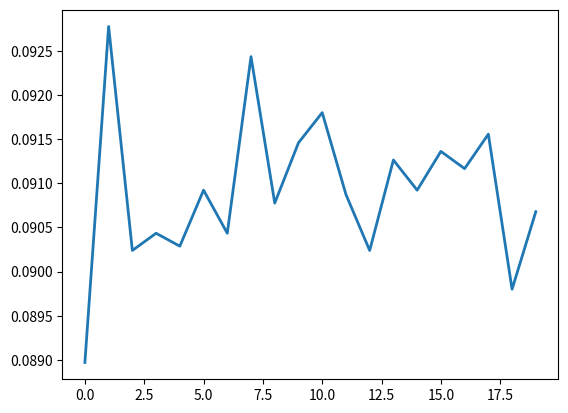

This chart was generated by the following Python code:
import random
import matplotlib.pyplot as plt
# import numpy as np

class TikTacToe:
  def __init__(self,strat_num):
    strat_num=strat_num
    strats=[]
    possible_states=self.create_state(["0","0","0","0","0","0","0","0","0"],"1")
    for state in self.create_state(["0","0","0","0","0","0","0","0","0"],"2"):
      # if state not in possible_states:
      possible_states.append(state)
    # print(len(possible_states))

    # str_states=[self.make_str(state) for state in possible_states]
    step={self.make_str(state):0 for state in possible_states}
    reduced_states = [self.make_list(state) for state in step.keys()]

    almost_wins={}
    almost_lose={}
    for state in reduced_states:
      # if len(self.check_pos_win(state))>0:
      almost_wins[self.make_str(state)]=self.check_pos_win(state)
      almost_lose[self.make_str(state)]=self.check_pos_lose(state)


      
    str_states=[self.make_str(state) for state in reduced_states]
    # reduced_states = [self.make_list(state) for state in str_states]
    for n in range(strat_num):
      strats.append({state:0 for state in str_states}) #here
      for i in range(len(reduced_states)):
        possible_choices=[]
        for spot in range(len(reduced_states[i])):
          if reduced_states[i][spot]=="0":
            possible_choices.append(spot)
        # print(possible_choices)
        strats[len(strats)-1][self.make_str(reduced_states[i])]=random.choice(possible_choices)
    # print(len(strats[0].keys()))
    # print(strats[0]["000000000"])
    # print(self.match_up(['0','0','0','0','0','0','0','0','0'], strats[0], strats[1]))
    print("start tourny")
    original_gen=[]
    previous_gen=[]
    origin_comparison=[]
    previous_comparison=[]
    winning_states=[0 for n in range(20)]
    
    for strat in strats:
      previous_gen.append(strat)
      original_gen.append(strat)

          
    for n in range(20):
      strats=self.next_gen(strats)
      for state in almost_lose.keys():
        if strat[state] in almost_lose[self.make_str(state)]:
          winning_states[n]+=1

      # previous_comparison.append(self.compare_gens(strats[0:5],previous_gen))
      # origin_comparison.append(self.compare_gens(strats[0:5],original_gen))
      previous_gen=[]
      for strat in strats:
        previous_gen.append(strat)

    print("stage 1")
    possible_lose_count=0
    for state in almost_lose.keys():
      if len(almost_lose[self.make_str(state)])>0:
        possible_lose_count+=5
    print("stage 2")
    # plt.subplots()
    win_rate_comparison=[]
    print("stage 3")
    for n in range(20):
      win_rate_comparison.append(winning_states[n]/possible_lose_count)
    fig, ax = plt.subplots()
    ax.plot([n for n in range(20)], win_rate_comparison, linewidth=2.0)
    
    
    # plt.plot(origin_comparison, range(20))
    plt.savefig('plot4.png')
    plt.show()
      # for strat in strats:
      #   print("------------")
      #   for n in range(5):
      #     print(strat[str_states[n]])
    print("done did")
    best_child=strats[0]

  def check_pos_win(self,state):
    win_points=[]
    for spot in range(len(state)):
      if state[spot] == "0":
        new_state=[]
        for point in range(len(state)):
          if point == spot:
            new_state.append("1")
          else:
            new_state.append(state[point])
        if self.check_win(new_state)=="1":
          win_points.append(spot)
    return win_points

  def check_pos_lose(self,state):
    lose_points=[]
    for spot in range(len(state)):
      if state[spot] == "0":
        new_state=[]
        for point in range(len(state)):
          if point == spot:
            new_state.append("2")
          else:
            new_state.append(state[point])
        if self.check_win(new_state)=="2":
          lose_points.append(spot)
    return lose_points
    
  def compare_gens(self,group_1,group_2):
    score=[0 for n in range(len(group_1))]
    for n in range(len(group_1)):
      for strat in group_2:
        outcome_1=self.check_win(self.match_up(['0','0','0','0','0','0','0','0','0'], group_1[n], strat))
        outcome_2=self.check_win(self.match_up(['0','0','0','0','0','0','0','0','0'], strat, group_1[n]))
        if outcome_1=="1":
          score[n]+=1
        elif outcome_1=="2":
          score[n]-=1
        if outcome_2=="2":
          score[n]+=1
        elif outcome_2=="1":
          score[n]-=1
    return sum(score)/len(score)
        
        

  def next_gen(self,strats):
    best=self.tournament(strats)
    # print(best)
    new_strats=[strats[n] for n in best]
    babies=[]
    for first in range(len(new_strats)):
      for second in range(len(new_strats)):
        if first!=second:
          babies.append(self.breed(new_strats[first],new_strats[second]))
          #add babies to original then blast
    for baby in babies:
      new_strats.append(baby)
    return new_strats
    


  def breed(self,strat_1,strat_2):
    child={}
    for state in strat_1.keys():
      option=[strat_1[state],strat_2[state]]
      child[state]=random.choice(option)
    return child
      

  def tournament(self,strats):
    score=[0 for n in range(len(strats))]
    size=len(strats)
    for first in range(len(strats)):
      # print(first)
      for second in range(len(strats)):
        if first!=second:
          winner=self.check_win(self.match_up(['0','0','0','0','0','0','0','0','0'], strats[first], strats[second]))
          if winner=="1":
            score[first]+=1
            score[second]-=1
          elif winner=="2":
            score[first]-=1
            score[second]+=1
    top=[]
    for i in range(5):
      best=[-10*size,0]
      for n in range(len(score)):
        if n not in top:
          if score[n]>best[0]:
            best[0]=score[n]
            best[1]=n
      top.append(best[1])
    print(score)
    return top
      
      
  def create_state(self,previous,turn):
    pos_states=[]
    # print(pos_states)
    if self.check_win(previous)==False:
      pos_states.append(previous)
      for n in range(len(previous)):
        if previous[n]=="0":
          perhaps_state=[]
          for i in previous:
            perhaps_state.append(i)
          perhaps_state[n]=turn
          if turn=="2":
            next_turn="1"
          else:
            next_turn="2"
          
          for state in self.create_state(perhaps_state, next_turn):
            pos_states.append(state)
    
      
    return pos_states
          
  def check_win(self,state):
    if self.check_same(state, 0, 1, 2):
      return state[0]
    elif self.check_same(state, 3, 4, 5):
      return state[3]
    elif self.check_same(state, 6, 7, 8):
      return state[6]
    elif self.check_same(state, 0, 4, 8):
      return state[0]
    elif self.check_same(state, 2, 4, 6):
      return state[6]
    elif self.check_same(state, 0, 3, 6):
      return state[0]
    elif self.check_same(state, 1, 4, 7):
      return state[1]
    elif self.check_same(state, 2, 5, 8):
      return state[2]
    elif "0" not in state:
      return "3"
    else:
      return False

  def check_same(self,state,uno,dos,tres):
    if state[uno]==state[dos] and state[dos]==state[tres] and state[uno]!='0':
      return True
    else:
      return False

  def match_up(self,state,strat_1,strat_2):
    # state=[0,0,0,0,0,0,0,0,0]
    # print(state)
    if self.check_win(state) == False:
      new_state=[]
      
      change_index=strat_1[self.make_str(state)]
      for spot in range(9):
        if spot!=change_index:
          new_state.append(state[spot])
        else:
          new_state.append("1")
      # print("new state:")
      # print(new_state)
      return self.inverse_state(self.match_up(self.inverse_state(new_state),strat_2,strat_1))
    else:
      return state
      


  def make_str(self,state):
    return str(state[0]+state[1]+state[2]+state[3]+state[4]+state[5]+state[6]+state[7]+state[8])

  def make_list(self,state):
    return [n for n in state]
  
  def inverse_state(self,state):
    inverse=[]
    for spot in state:
      if spot=="1":
        inverse.append("2")
      elif spot=="2":
        inverse.append("1")
      else:
        inverse.append("0")
    return inverse
  
tiktac=TikTacToe(25)